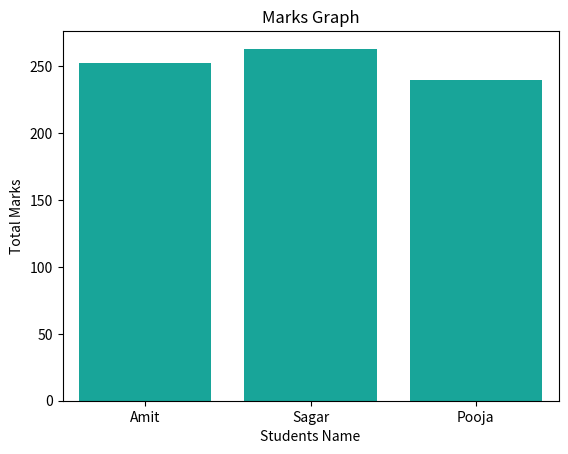

This chart was generated by the following Python code:
# Create a bar plot of student names vs total marks.

import pandas as pd
import matplotlib.pyplot as plt
import seaborn as sns

def BarPlot():
    data = { 'Name': ['Amit','Sagar','Pooja'],'Math': [85,90,78],'Science' : [92,88,80],'English' : [75,85,82]}
    df = pd.DataFrame(data)
    df['Total'] = df[['Math', 'Science', 'English']].sum(axis=1)

    sns.barplot(x = "Name",y = "Total",color = '#00BCAD', data = df)
    plt.xlabel("Students Name")
    plt.ylabel("Total Marks")
    plt.title("Marks Graph")
    plt.show()

def main():
    BarPlot()

if __name__=="__main__":
    main()